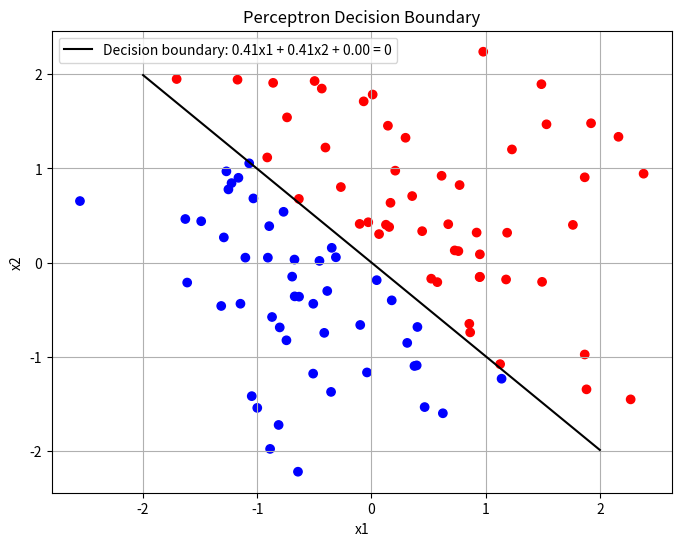

Generate this figure with matplotlib:
import numpy as np
import matplotlib.pyplot as plt

np.random.seed(0)
num_samples = 100
X = np.random.randn(num_samples, 2)  
y = np.where(X[:, 0] + X[:, 1] > 0, 1, -1)  

w = np.zeros(2)
b = 0
learning_rate = 0.1
epochs = 10

for _ in range(epochs):
    for i in range(num_samples):
        activation = np.dot(X[i], w) + b
        if y[i] * activation <= 0:  
            w += learning_rate * y[i] * X[i]
            b += learning_rate * y[i]

x1 = np.linspace(-2, 2, 100)
x2 = -(w[0]/w[1]) * x1 - (b/w[1])

plt.figure(figsize=(8, 6))
plt.scatter(X[:, 0], X[:, 1], c=y, cmap='bwr', marker='o')
plt.plot(x1, x2, '-k', label=f'Decision boundary: {w[0]:.2f}x1 + {w[1]:.2f}x2 + {b:.2f} = 0')
plt.xlabel('x1')
plt.ylabel('x2')
plt.legend()
plt.title('Perceptron Decision Boundary')
plt.grid(True)
plt.show()
